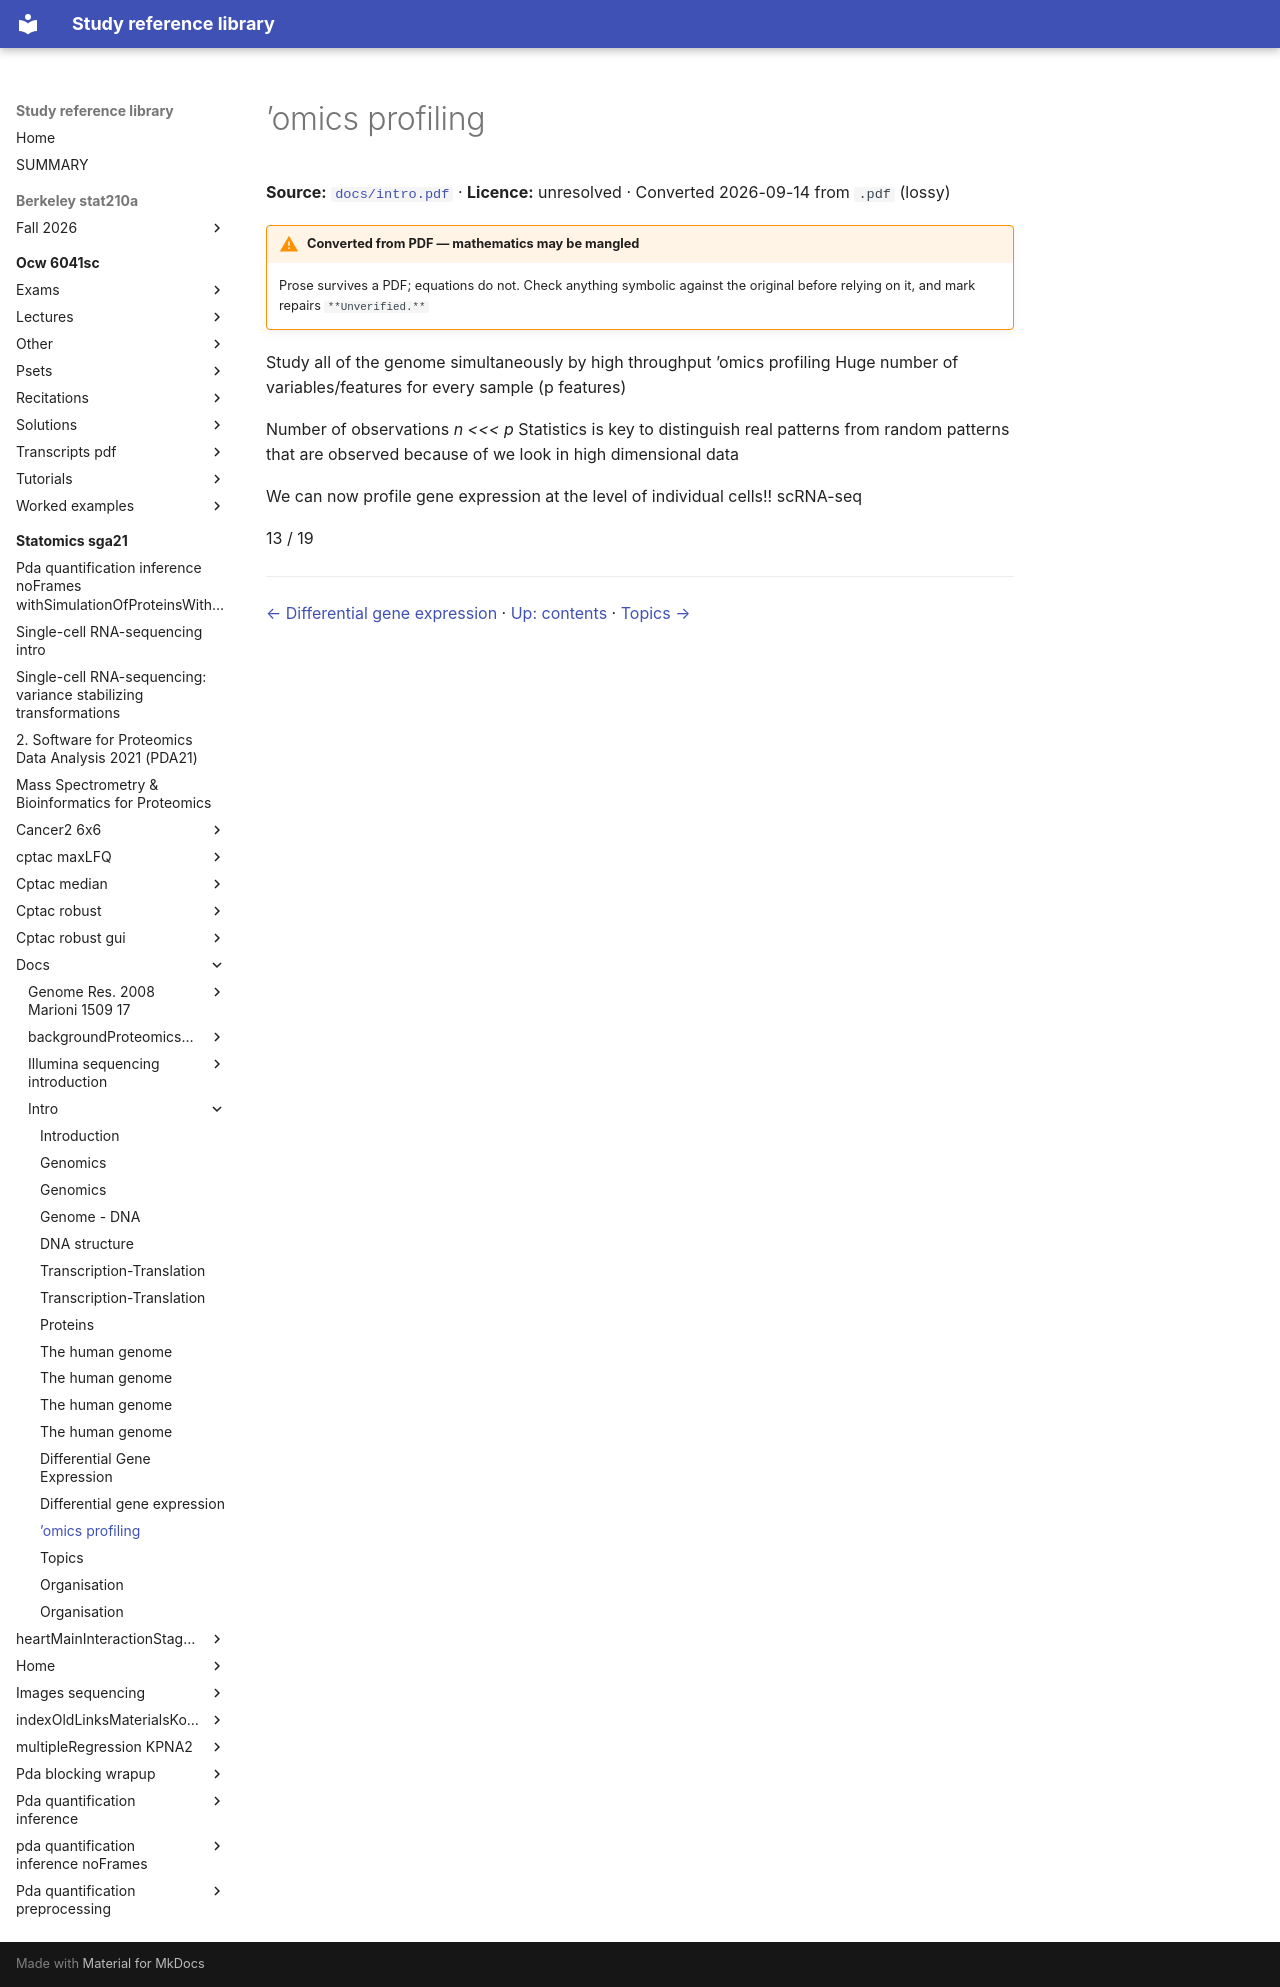

repository: Claptar/knowledge-base-library · page: statomics-sga21/docs/intro/15-omics-profiling/index.html · generator: mkdocs

---
title: ’omics profiling
source: https://github.com/statOmics/SGA21/blob/0ad787d4cc2bb2f4636440840a8a923cf6c09839/docs/intro.pdf
source_file: sources/statomics-sga21/docs/intro.pdf
licence: unresolved
route: pdf
fidelity: lossy
converted: '2026-09-14'
---

# ’omics profiling

**Source:** [`docs/intro.pdf`](https://github.com/statOmics/SGA21/blob/0ad787d4cc2bb2f4636440840a8a923cf6c09839/docs/intro.pdf) · **Licence:** unresolved · Converted 2026-09-14 from `.pdf` (lossy)

!!! warning "Converted from PDF — mathematics may be mangled"
    Prose survives a PDF; equations do not. Check anything symbolic against the
    original before relying on it, and mark repairs `**Unverified.**`

Study all of the genome simultaneously by high throughput ’omics profiling Huge number of variables/features for every sample (p features)

Number of observations _n <<< p_ Statistics is key to distinguish real patterns from random patterns that are observed because of we look in high dimensional data


We can now profile gene expression at the level of individual cells!! scRNA-seq

13 / 19

---

[← Differential gene expression](14-differential-gene-expression.md) · [Up: contents](index.md) · [Topics →](16-topics.md)
